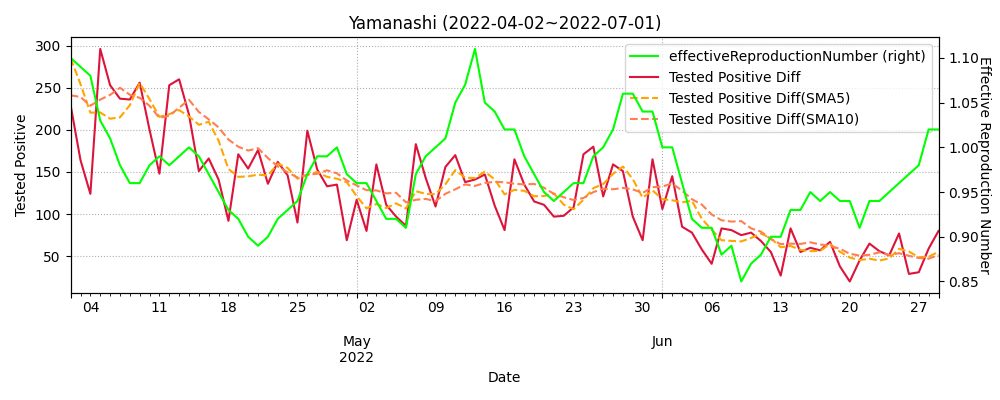

The data file committed next to this chart (first rows):
datetime, testedPositive, peopleTested, hospitalized, serious, discharged, deaths, effectiveReproductionNumber, Tested Positive Diff, Tested Positive Diff(SMA5), Tested Positive Diff(SMA10)
2020-01-26, 0, , , , , , , , , 
2020-01-27, 0, , , , , , , 0.0, , 
2020-01-28, 0, , , , , , , 0.0, , 
2020-01-29, 0, , , , , , , 0.0, , 
2020-01-30, 0, , , , , , , 0.0, , 
2020-01-31, 0, , , , , , , 0.0, 0.0, 
2020-02-01, 0, , , , , , , 0.0, 0.0, 
2020-02-02, 0, , , , , , , 0.0, 0.0, 
2020-02-03, 0, , , , , , , 0.0, 0.0, 
2020-02-04, 0, , , , , , , 0.0, 0.0, 
2020-02-05, 0, , , , , , , 0.0, 0.0, 0.0
2020-02-06, 0, , , , , , , 0.0, 0.0, 0.0
2020-02-07, 0, , , , , , , 0.0, 0.0, 0.0
2020-02-08, 0, , , , , , , 0.0, 0.0, 0.0
2020-02-09, 0, , , , , , , 0.0, 0.0, 0.0
2020-02-10, 0, , , , , , , 0.0, 0.0, 0.0
2020-02-11, 0, , , , , , , 0.0, 0.0, 0.0
2020-02-12, 0, , , , , , , 0.0, 0.0, 0.0
2020-02-13, 0, , , , , , , 0.0, 0.0, 0.0
2020-02-14, 0, , , , , , , 0.0, 0.0, 0.0
2020-02-15, 0, , , , , , , 0.0, 0.0, 0.0
2020-02-16, 0, , , , , , , 0.0, 0.0, 0.0
2020-02-17, 0, , , , , , , 0.0, 0.0, 0.0
2020-02-18, 0, , , , , , , 0.0, 0.0, 0.0
2020-02-19, 0, , , , , , , 0.0, 0.0, 0.0
2020-02-20, 0, , , , , , , 0.0, 0.0, 0.0
2020-02-21, 0, , , , , , , 0.0, 0.0, 0.0
2020-02-22, 0, , , , , , , 0.0, 0.0, 0.0
2020-02-23, 0, , , , , , , 0.0, 0.0, 0.0
2020-02-24, 0, , , , , , , 0.0, 0.0, 0.0
2020-02-25, 0, , , , , , , 0.0, 0.0, 0.0
2020-02-26, 0, , , , , , , 0.0, 0.0, 0.0
2020-02-27, 0, , , , , , , 0.0, 0.0, 0.0
2020-02-28, 0, , , , , , , 0.0, 0.0, 0.0
2020-02-29, 0, , , , , , , 0.0, 0.0, 0.0
2020-03-01, 0, , , , , , , 0.0, 0.0, 0.0
2020-03-02, 0, , , , , , , 0.0, 0.0, 0.0
2020-03-03, 0, , , , , , , 0.0, 0.0, 0.0
2020-03-04, 0, , , , , , , 0.0, 0.0, 0.0
2020-03-05, 0, , , , , , , 0.0, 0.0, 0.0
2020-03-06, 1, , , , , , , 1.0, 0.2, 0.1
2020-03-07, 2, , , , , , , 1.0, 0.4, 0.2
2020-03-08, 2, , , , , , , 0.0, 0.4, 0.2
2020-03-09, 2, , , , , , , 0.0, 0.4, 0.2
2020-03-10, 2, , , , , , , 0.0, 0.4, 0.2
2020-03-11, 2, 236.0, , , , , , 0.0, 0.2, 0.2
2020-03-12, 2, 251.0, , , , , , 0.0, 0.0, 0.2
2020-03-13, 2, 267.0, , , , , , 0.0, 0.0, 0.2
2020-03-14, 2, 267.0, , , , , , 0.0, 0.0, 0.2
2020-03-15, 2, 267.0, , , , , , 0.0, 0.0, 0.2
2020-03-16, 2, 294.0, , , , , , 0.0, 0.0, 0.1
2020-03-17, 2, 315.0, , , , , , 0.0, 0.0, 0.0
2020-03-18, 2, 325.0, 2.0, , 0.0, 0.0, , 0.0, 0.0, 0.0
2020-03-19, 2, 335.0, 2.0, , 0.0, 0.0, , 0.0, 0.0, 0.0
2020-03-20, 2, 337.0, 2.0, , 0.0, 0.0, , 0.0, 0.0, 0.0
2020-03-21, 2, 338.0, 2.0, , 0.0, 0.0, , 0.0, 0.0, 0.0
2020-03-22, 2, 338.0, 1.0, , 1.0, 0.0, , 0.0, 0.0, 0.0
2020-03-23, 2, 358.0, 1.0, , 1.0, 0.0, , 0.0, 0.0, 0.0
2020-03-24, 2, 370.0, 3.0, , 1.0, 0.0, , 0.0, 0.0, 0.0
2020-03-25, 4, 383.0, 3.0, , 1.0, 0.0, , 2.0, 0.4, 0.2
... 826 more rows
